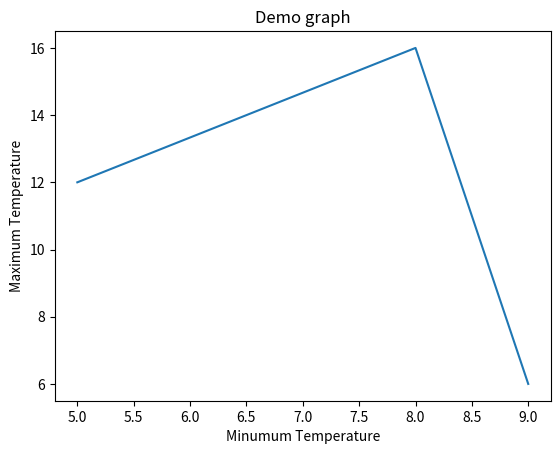

Write the Python code that produced this figure.
import matplotlib.pyplot as plt

#Plotting our canvas
x = [5,8,9]
y = [12,16,6]
plt.plot(x,y)

#Showing what we plotted
plt.title("Demo graph")
plt.xlabel("Minumum Temperature")
plt.ylabel("Maximum Temperature")
plt.show()